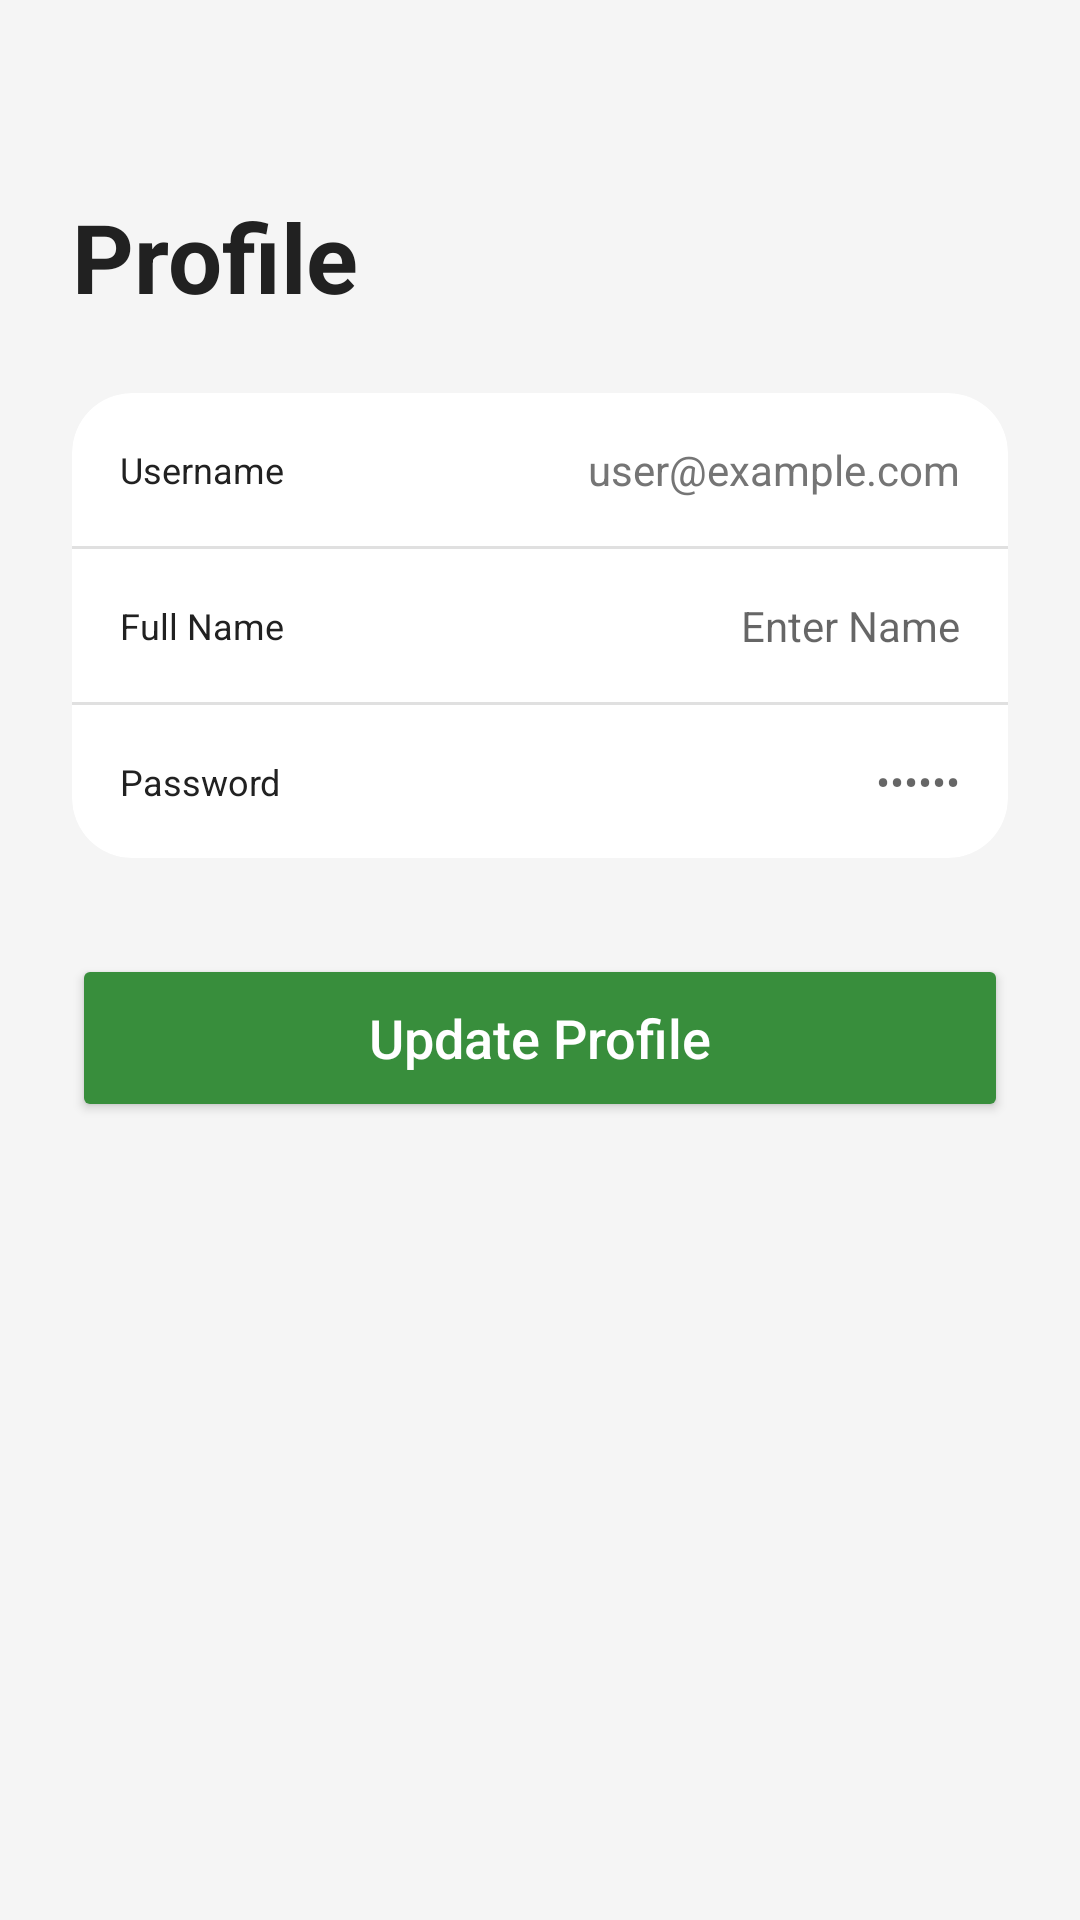

The Android layout XML behind this screen, and the referenced resources:
<!-- AndroidManifest.xml: application theme Theme.Myexpense -->
<!-- res/layout/activity_profile.xml -->
<?xml version="1.0" encoding="utf-8"?>
<LinearLayout xmlns:android="http://schemas.android.com/apk/res/android"
    xmlns:app="http://schemas.android.com/apk/res-auto"
    android:layout_width="match_parent"
    android:layout_height="match_parent"
    android:orientation="vertical"
    android:background="@color/background">

    
    <LinearLayout
        android:layout_width="match_parent"
        android:layout_height="wrap_content"
        android:orientation="vertical"
        android:padding="24dp">

        <ImageView
            android:id="@+id/iv_back"
            android:layout_width="24dp"
            android:layout_height="24dp"
            android:src="@drawable/ic_back"
            app:tint="@color/text_primary"
            android:contentDescription="Back"
            android:layout_marginBottom="16dp" />

        <TextView
            android:layout_width="wrap_content"
            android:layout_height="wrap_content"
            android:text="Profile"
            android:textSize="32sp"
            android:textStyle="bold"
            android:textColor="@color/text_primary" />
    </LinearLayout>

    <ScrollView
        android:layout_width="match_parent"
        android:layout_height="0dp"
        android:layout_weight="1">

        <LinearLayout
            android:layout_width="match_parent"
            android:layout_height="wrap_content"
            android:orientation="vertical"
            android:paddingStart="24dp"
            android:paddingEnd="24dp">

            
            <androidx.cardview.widget.CardView
                android:layout_width="match_parent"
                android:layout_height="wrap_content"
                app:cardCornerRadius="20dp"
                app:cardElevation="0dp"
                app:cardBackgroundColor="@color/white">

                <LinearLayout
                    android:layout_width="match_parent"
                    android:layout_height="wrap_content"
                    android:orientation="vertical">

                    
                    <LinearLayout
                        android:layout_width="match_parent"
                        android:layout_height="wrap_content"
                        android:orientation="horizontal"
                        android:padding="16dp"
                        android:gravity="center_vertical">

                        <TextView
                            android:layout_width="0dp"
                            android:layout_height="wrap_content"
                            android:layout_weight="1"
                            android:text="Username"
                            android:textSize="12sp"
                            android:textColor="@color/text_primary" />

                        <TextView
                            android:id="@+id/tv_username"
                            android:layout_width="wrap_content"
                            android:layout_height="wrap_content"
                            android:text="user@example.com"
                            android:textSize="14sp"
                            android:textColor="@color/text_secondary" />
                    </LinearLayout>

                    <View android:layout_width="match_parent" android:layout_height="1dp" android:background="@color/divider" />

                    
                    <LinearLayout
                        android:layout_width="match_parent"
                        android:layout_height="wrap_content"
                        android:orientation="horizontal"
                        android:padding="16dp"
                        android:gravity="center_vertical">

                        <TextView
                            android:layout_width="0dp"
                            android:layout_height="wrap_content"
                            android:layout_weight="1"
                            android:text="Full Name"
                            android:textSize="12sp"
                            android:textColor="@color/text_primary" />

                        <EditText
                            android:id="@+id/et_full_name"
                            android:layout_width="wrap_content"
                            android:layout_height="wrap_content"
                            android:hint="Enter Name"
                            android:textSize="14sp"
                            android:textColor="@color/text_primary"
                            android:background="@null"
                            android:gravity="end"
                            android:minWidth="100dp" />
                    </LinearLayout>

                    <View android:layout_width="match_parent" android:layout_height="1dp" android:background="@color/divider" />

                    
                    <LinearLayout
                        android:layout_width="match_parent"
                        android:layout_height="wrap_content"
                        android:orientation="horizontal"
                        android:padding="16dp"
                        android:gravity="center_vertical">

                        <TextView
                            android:layout_width="0dp"
                            android:layout_height="wrap_content"
                            android:layout_weight="1"
                            android:text="Password"
                            android:textSize="12sp"
                            android:textColor="@color/text_primary" />

                        <EditText
                            android:id="@+id/et_password"
                            android:layout_width="wrap_content"
                            android:layout_height="wrap_content"
                            android:hint="••••••"
                            android:textSize="14sp"
                            android:textColor="@color/text_primary"
                            android:background="@null"
                            android:gravity="end"
                            android:minWidth="100dp"
                            android:inputType="textPassword" />
                    </LinearLayout>

                </LinearLayout>
            </androidx.cardview.widget.CardView>

            <Button
                android:id="@+id/btn_save_profile"
                android:layout_width="match_parent"
                android:layout_height="56dp"
                android:layout_marginTop="32dp"
                android:text="Update Profile"
                android:textAllCaps="false"
                android:textSize="18sp"
                android:textColor="@color/white"
                android:backgroundTint="@color/green_btn"
                app:cornerRadius="16dp" />

        </LinearLayout>
    </ScrollView>

</LinearLayout>
<!-- resources referenced by this layout -->
<resources>
  <color name="background">#F5F5F5</color>
  <color name="divider">#E0E0E0</color>
  <color name="green_btn">#388E3C</color>
  <color name="text_primary">#212121</color>
  <color name="text_secondary">#757575</color>
  <color name="white">#FFFFFF</color>
  <style name="Theme.Myexpense" parent="Theme.MaterialComponents.Light.NoActionBar">
          <item name="colorPrimary">@color/green_primary</item>
          <item name="colorPrimaryVariant">@color/green_light</item>
          <item name="colorOnPrimary">@color/white</item>
          <item name="colorSecondary">@color/green_light</item>
          <item name="colorOnSecondary">@color/white</item>
          <item name="android:statusBarColor">@color/green_primary</item>
      </style>
  <color name="green_primary">#2E7D32</color>
  <color name="green_light">#4CAF50</color>
</resources>
